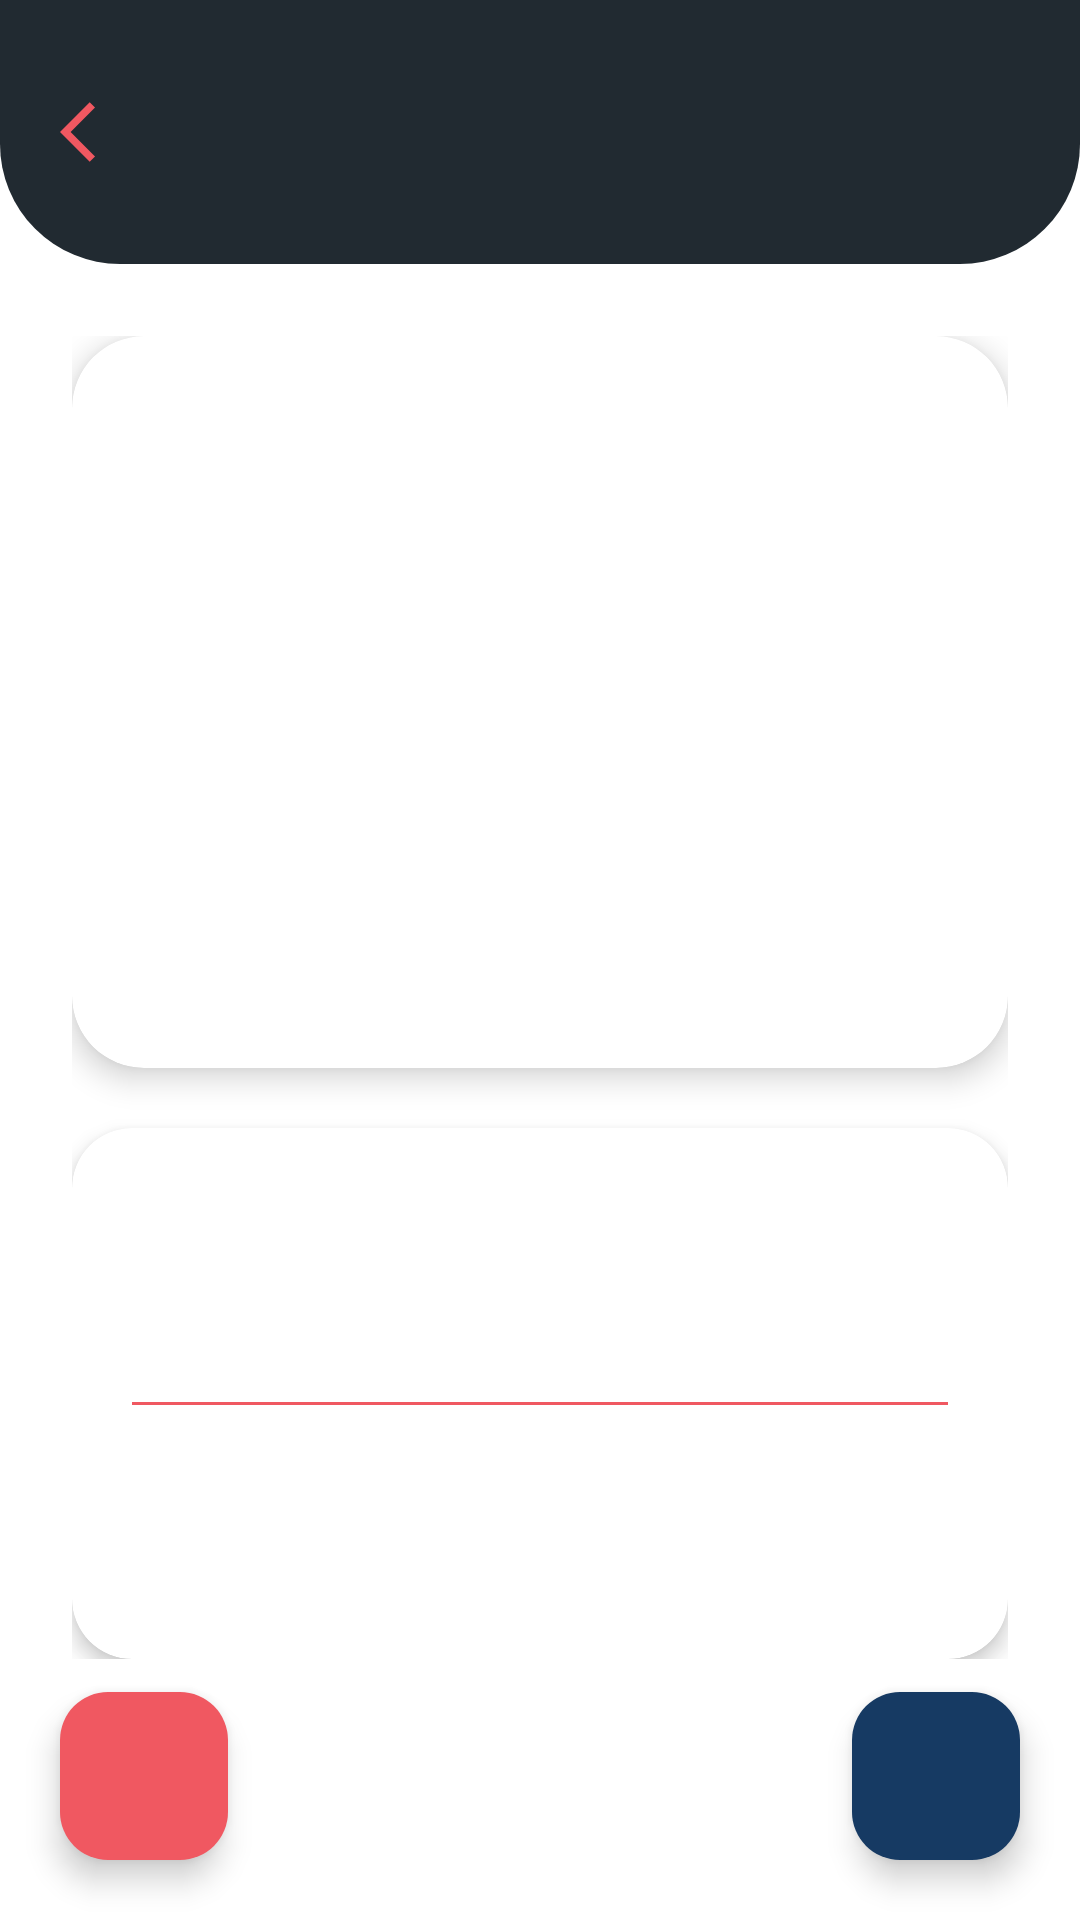

Android layout source for this screen:
<!-- AndroidManifest.xml: application theme Theme.DogApp -->
<!-- res/layout/fragment_detalle.xml -->
<?xml version="1.0" encoding="utf-8"?>
<androidx.constraintlayout.widget.ConstraintLayout xmlns:android="http://schemas.android.com/apk/res/android"
    xmlns:app="http://schemas.android.com/apk/res-auto"
    xmlns:tools="http://schemas.android.com/tools"
    android:id="@+id/rootDetalle"
    android:layout_width="match_parent"
    android:layout_height="match_parent"
    android:background="@android:color/white"
    tools:context=".ui.detalle.DetalleFragment">

    
    <FrameLayout
        android:id="@+id/toolbarDetalle"
        android:layout_width="0dp"
        android:layout_height="wrap_content"
        android:background="@drawable/bg_toolbar_curva"
        app:layout_constraintEnd_toEndOf="parent"
        app:layout_constraintStart_toStartOf="parent"
        app:layout_constraintTop_toTopOf="parent">

        <androidx.constraintlayout.widget.ConstraintLayout
            android:layout_width="match_parent"
            android:layout_height="88dp">

            <ImageButton
                android:id="@+id/btnAtrasDetalle"
                android:layout_width="48dp"
                android:layout_height="48dp"
                android:layout_marginStart="8dp"
                android:background="?attr/selectableItemBackgroundBorderless"
                android:contentDescription="@string/atras"
                android:src="@drawable/ic_arrow_back_pink"
                app:layout_constraintBottom_toBottomOf="parent"
                app:layout_constraintStart_toStartOf="parent"
                app:layout_constraintTop_toTopOf="parent" />

            <TextView
                android:id="@+id/tvTituloDetalle"
                android:layout_width="0dp"
                android:layout_height="wrap_content"
                android:layout_marginStart="56dp"
                android:layout_marginEnd="56dp"
                android:accessibilityHeading="true"
                android:ellipsize="end"
                android:fontFamily="@font/baloo2_bold"
                android:gravity="center"
                android:maxLines="1"
                android:textColor="@android:color/white"
                android:textSize="20sp"
                android:textStyle="bold"
                app:layout_constraintBottom_toBottomOf="parent"
                app:layout_constraintEnd_toEndOf="parent"
                app:layout_constraintStart_toStartOf="parent"
                app:layout_constraintTop_toTopOf="parent"
                tools:text="Firulais" />
        </androidx.constraintlayout.widget.ConstraintLayout>
    </FrameLayout>

    <androidx.core.widget.NestedScrollView
        android:id="@+id/scrollDetalle"
        android:layout_width="0dp"
        android:layout_height="0dp"
        android:clipToPadding="false"
        android:fillViewport="true"
        app:layout_constraintBottom_toBottomOf="parent"
        app:layout_constraintEnd_toEndOf="parent"
        app:layout_constraintStart_toStartOf="parent"
        app:layout_constraintTop_toBottomOf="@id/toolbarDetalle">

        <LinearLayout
            android:layout_width="match_parent"
            android:layout_height="wrap_content"
            android:orientation="vertical"
            android:paddingHorizontal="24dp"
            android:paddingTop="24dp"
            android:paddingBottom="112dp">

            
            <com.google.android.material.card.MaterialCardView
                android:id="@+id/cardImagen"
                android:layout_width="match_parent"
                android:layout_height="wrap_content"
                app:cardBackgroundColor="@android:color/white"
                app:cardCornerRadius="24dp"
                app:cardElevation="6dp"
                app:strokeWidth="0dp">

                <com.google.android.material.imageview.ShapeableImageView
                    android:id="@+id/ivMascotaDetalle"
                    android:layout_width="match_parent"
                    android:layout_height="220dp"
                    android:layout_margin="12dp"
                    android:scaleType="centerCrop"
                    app:shapeAppearanceOverlay="@style/ShapeAppearanceOverlay.DogApp.Imagen"
                    tools:src="@drawable/dog_head" />
            </com.google.android.material.card.MaterialCardView>

            
            <com.google.android.material.card.MaterialCardView
                android:id="@+id/cardInfo"
                android:layout_width="match_parent"
                android:layout_height="wrap_content"
                android:layout_marginTop="20dp"
                app:cardBackgroundColor="@android:color/white"
                app:cardCornerRadius="20dp"
                app:cardElevation="4dp"
                app:strokeWidth="0dp">

                <androidx.constraintlayout.widget.ConstraintLayout
                    android:layout_width="match_parent"
                    android:layout_height="wrap_content"
                    android:padding="20dp">

                    <TextView
                        android:id="@+id/tvTurnoDetalle"
                        android:layout_width="wrap_content"
                        android:layout_height="wrap_content"
                        android:textColor="@color/rosado"
                        android:textSize="13sp"
                        android:textStyle="bold"
                        app:layout_constraintEnd_toEndOf="parent"
                        app:layout_constraintTop_toTopOf="parent"
                        tools:text="Turno 3" />

                    <TextView
                        android:id="@+id/tvRazaDetalle"
                        android:layout_width="0dp"
                        android:layout_height="wrap_content"
                        android:layout_marginEnd="12dp"
                        android:ellipsize="end"
                        android:maxLines="1"
                        android:textColor="@color/gris_oscuro"
                        android:textSize="20sp"
                        android:textStyle="bold"
                        app:layout_constraintEnd_toStartOf="@id/tvTurnoDetalle"
                        app:layout_constraintStart_toStartOf="parent"
                        app:layout_constraintTop_toTopOf="parent"
                        tools:text="Labrador" />

                    <TextView
                        android:id="@+id/tvSintomaDetalle"
                        android:layout_width="0dp"
                        android:layout_height="wrap_content"
                        android:layout_marginTop="8dp"
                        android:textColor="@color/texto_secundario"
                        android:textSize="15sp"
                        app:layout_constraintEnd_toEndOf="parent"
                        app:layout_constraintStart_toStartOf="parent"
                        app:layout_constraintTop_toBottomOf="@id/tvRazaDetalle"
                        tools:text="No come" />

                    <View
                        android:id="@+id/divisorDetalle"
                        android:layout_width="0dp"
                        android:layout_height="1dp"
                        android:layout_marginTop="16dp"
                        android:background="@color/rosado"
                        app:layout_constraintEnd_toEndOf="parent"
                        app:layout_constraintStart_toStartOf="parent"
                        app:layout_constraintTop_toBottomOf="@id/tvSintomaDetalle" />

                    <TextView
                        android:id="@+id/tvPropietarioDetalle"
                        android:layout_width="0dp"
                        android:layout_height="wrap_content"
                        android:layout_marginTop="16dp"
                        android:textColor="@color/gris_oscuro"
                        android:textSize="15sp"
                        app:layout_constraintEnd_toEndOf="parent"
                        app:layout_constraintStart_toStartOf="parent"
                        app:layout_constraintTop_toBottomOf="@id/divisorDetalle"
                        tools:text="Propietario: Ana Pérez" />

                    <TextView
                        android:id="@+id/tvTelefonoDetalle"
                        android:layout_width="0dp"
                        android:layout_height="wrap_content"
                        android:layout_marginTop="8dp"
                        android:textColor="@color/gris_oscuro"
                        android:textSize="15sp"
                        app:layout_constraintBottom_toBottomOf="parent"
                        app:layout_constraintEnd_toEndOf="parent"
                        app:layout_constraintStart_toStartOf="parent"
                        app:layout_constraintTop_toBottomOf="@id/tvPropietarioDetalle"
                        tools:text="Teléfono: 3001234567" />
                </androidx.constraintlayout.widget.ConstraintLayout>
            </com.google.android.material.card.MaterialCardView>
        </LinearLayout>
    </androidx.core.widget.NestedScrollView>

    
    <com.google.android.material.floatingactionbutton.FloatingActionButton
        android:id="@+id/fabEliminar"
        android:layout_width="wrap_content"
        android:layout_height="wrap_content"
        android:layout_marginStart="20dp"
        android:layout_marginBottom="20dp"
        android:contentDescription="@string/detalle_eliminar"
        app:backgroundTint="@color/rosado"
        app:elevation="6dp"
        app:layout_constraintBottom_toBottomOf="parent"
        app:layout_constraintStart_toStartOf="parent"
        app:srcCompat="@drawable/ic_delete"
        app:tint="@android:color/white" />

    
    <com.google.android.material.floatingactionbutton.FloatingActionButton
        android:id="@+id/fabEditar"
        android:layout_width="wrap_content"
        android:layout_height="wrap_content"
        android:layout_marginEnd="20dp"
        android:layout_marginBottom="20dp"
        android:contentDescription="@string/detalle_editar"
        app:backgroundTint="@color/azul_fab_editar"
        app:elevation="6dp"
        app:layout_constraintBottom_toBottomOf="parent"
        app:layout_constraintEnd_toEndOf="parent"
        app:srcCompat="@drawable/ic_edit_black"
        app:tint="@android:color/white" />

</androidx.constraintlayout.widget.ConstraintLayout>
<!-- resources referenced by this layout -->
<resources>
  <color name="azul_fab_editar">#163A63</color>
  <color name="gris_oscuro">#212A31</color>
  <color name="rosado">#F05861</color>
  <!-- drawable bg_toolbar_curva (drawable) -->
  <?xml version="1.0" encoding="utf-8"?>
  <shape xmlns:android="http://schemas.android.com/apk/res/android"
      android:shape="rectangle">
      <solid android:color="@color/gris_oscuro" />
      <corners
          android:bottomLeftRadius="40dp"
          android:bottomRightRadius="40dp" />
  </shape>
  <!-- drawable dog_head: png bitmap (drawable, 57472 bytes) -->
  <!-- drawable ic_arrow_back_pink (drawable) -->
  <vector xmlns:android="http://schemas.android.com/apk/res/android"
      android:width="24dp"
      android:height="24dp"
      android:viewportWidth="24"
      android:viewportHeight="24">
      <path
          android:fillColor="#F05861"
          android:pathData="M11.67,3.87L9.9,2.1 0,12l9.9,9.9 1.77,-1.77L3.54,12z"/>
  </vector>
  <string name="atras">Atrás</string>
  <string name="detalle_editar">Editar cita</string>
  <string name="detalle_eliminar">Eliminar cita</string>
  <style name="ShapeAppearanceOverlay.DogApp.Imagen" parent="">
          <item name="cornerFamily">rounded</item>
          <item name="cornerSize">16dp</item>
      </style>
  <style name="Theme.DogApp" parent="Theme.Material3.DayNight.NoActionBar">
          <item name="colorPrimary">@color/rosado</item>
          <item name="colorSecondary">@color/gris_oscuro</item>
          <item name="colorControlActivated">@color/morado_focus</item>
      </style>
  <color name="morado_focus">#673AB7</color>
</resources>
